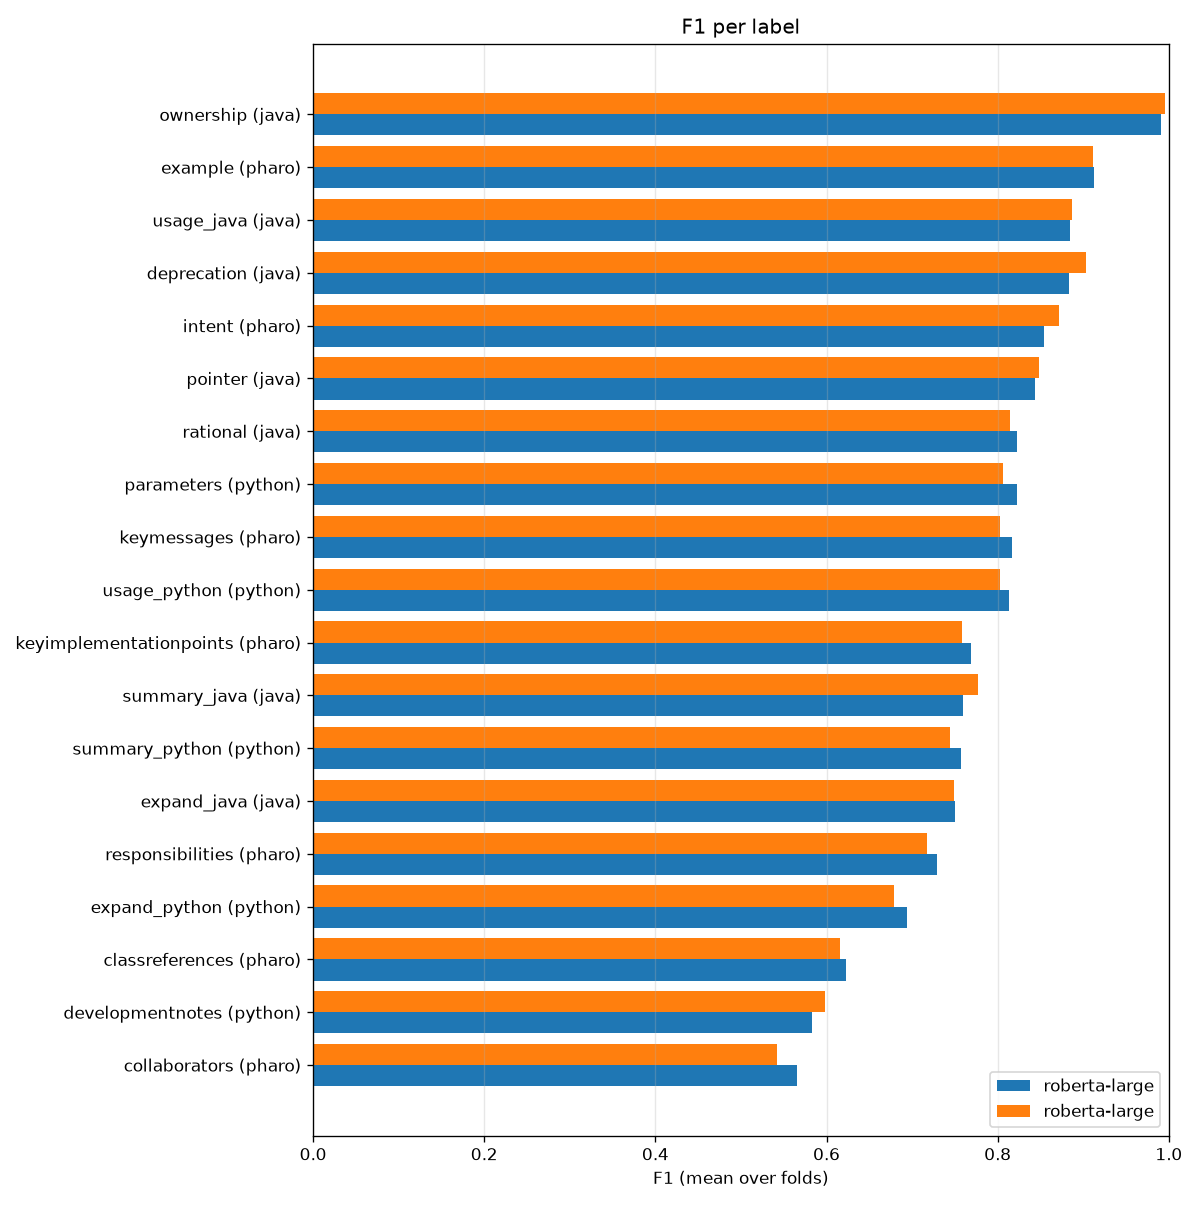

The file beside this chart, header and first rows:
label, lang, roberta_large_rtx5060, ablation_cls_pooling, Δ (ablation_cls_pooling − reference)
summary_java, java, 0.7595, 0.7767, 0.01729
pointer, java, 0.8435, 0.8484, 0.004956
deprecation, java, 0.8837, 0.9036, 0.0199
rational, java, 0.8224, 0.8146, -0.007803
ownership, java, 0.9913, 0.9956, 0.004255
usage_java, java, 0.8843, 0.887, 0.002708
expand_java, java, 0.7502, 0.7486, -0.001594
summary_python, python, 0.7567, 0.7449, -0.01178
parameters, python, 0.8224, 0.8066, -0.01583
usage_python, python, 0.8132, 0.8024, -0.01081
developmentnotes, python, 0.5836, 0.5984, 0.01484
expand_python, python, 0.6945, 0.6789, -0.01563
keymessages, pharo, 0.8172, 0.8032, -0.01403
intent, pharo, 0.8546, 0.8719, 0.01729
classreferences, pharo, 0.6224, 0.616, -0.006393
example, pharo, 0.9126, 0.911, -0.001512
keyimplementationpoints, pharo, 0.7685, 0.7584, -0.01018
responsibilities, pharo, 0.7294, 0.7173, -0.01207
collaborators, pharo, 0.5654, 0.5427, -0.0227
